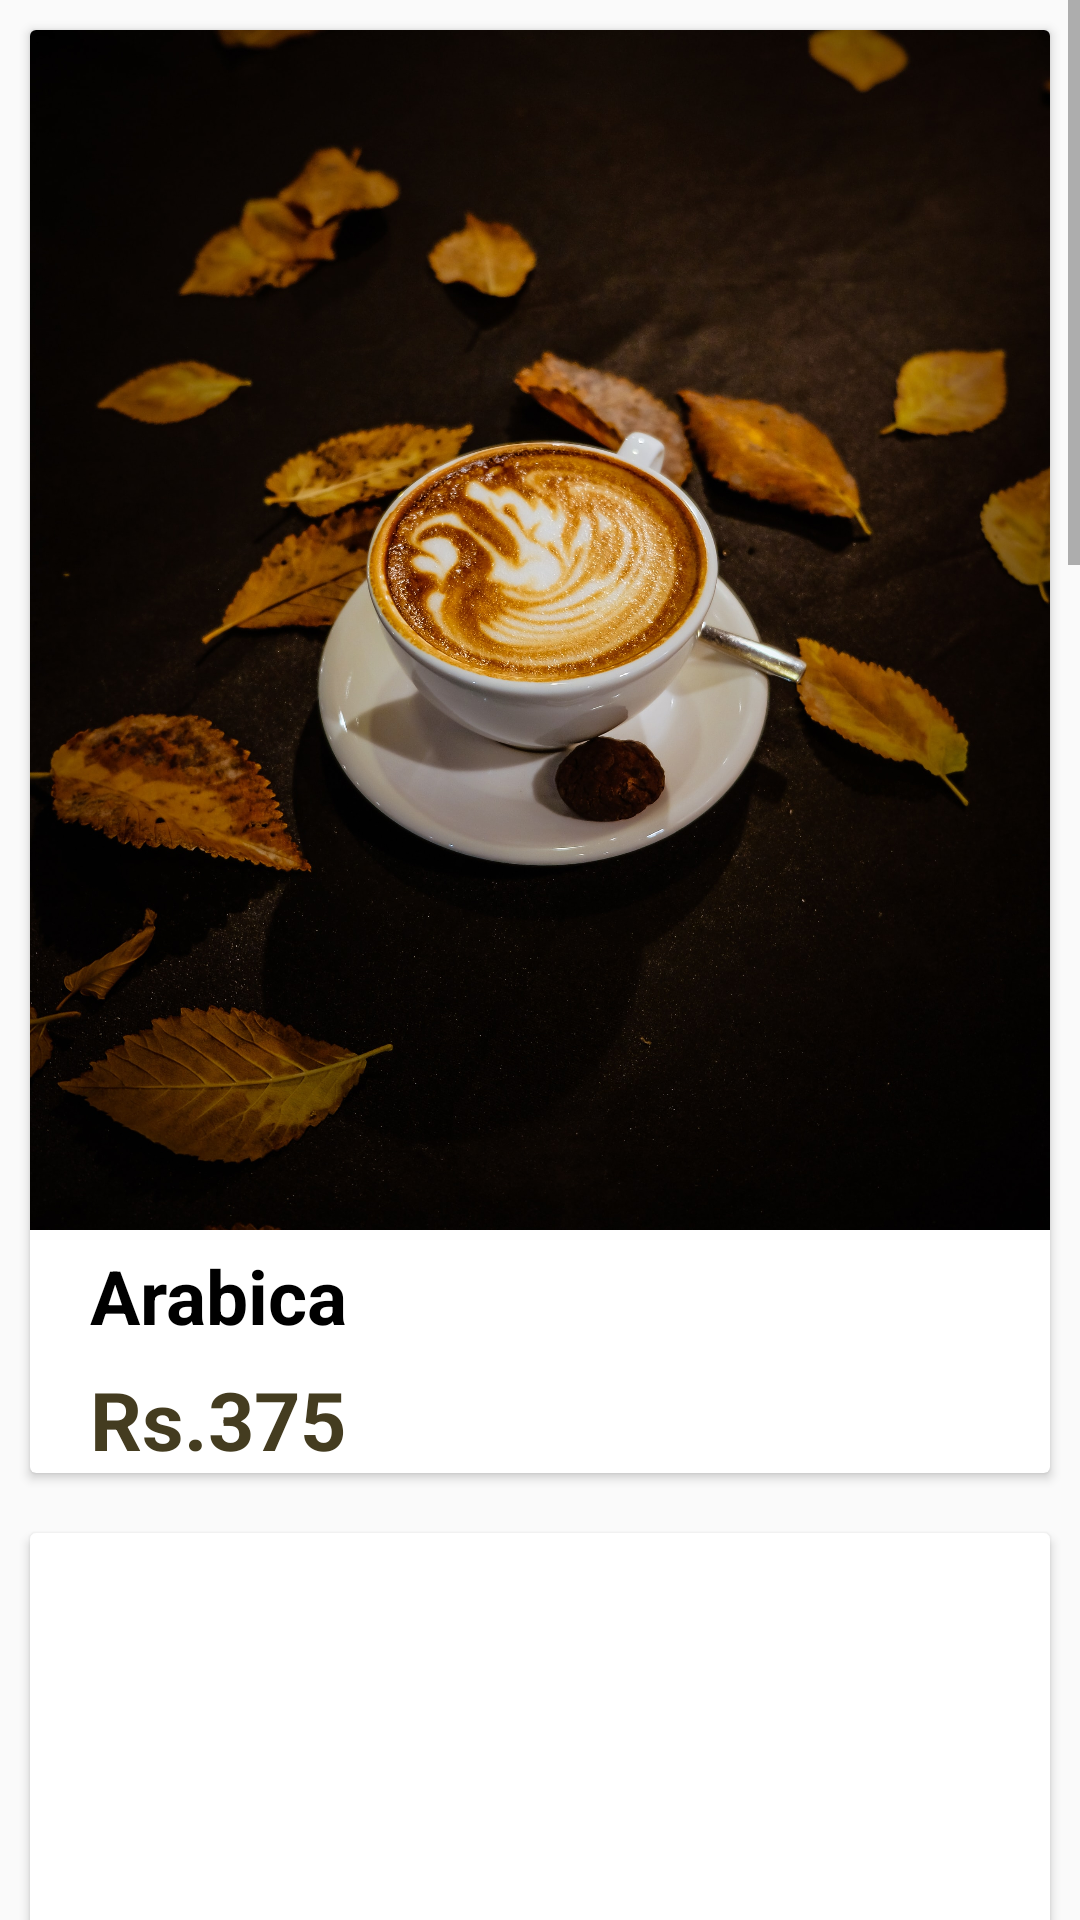

The Android layout XML behind this screen, and the referenced resources:
<!-- AndroidManifest.xml: application theme Theme.FoodApp -->
<!-- res/layout/activity_coofee_picture.xml -->
<?xml version="1.0" encoding="utf-8"?>
<androidx.constraintlayout.widget.ConstraintLayout xmlns:android="http://schemas.android.com/apk/res/android"
    xmlns:app="http://schemas.android.com/apk/res-auto"
    xmlns:tools="http://schemas.android.com/tools"
    android:layout_width="match_parent"
    android:layout_height="match_parent"
    tools:context=".coofee_picture">

    <ScrollView
        android:layout_width="match_parent"
        android:layout_height="match_parent">

        <LinearLayout
            android:layout_width="match_parent"
            android:layout_height="wrap_content"
            android:orientation="vertical" >

            <androidx.cardview.widget.CardView
                android:layout_marginTop="10dp"
                android:layout_marginEnd="10dp"
                android:layout_marginStart="10dp"
                android:layout_marginBottom="10dp"
                android:layout_width="match_parent"
                android:layout_height="wrap_content" >



            <ImageView

                android:id="@+id/imageView2"
                android:layout_width="match_parent"
                android:layout_height="400dp"
                android:scaleType="centerCrop"
                app:srcCompat="@drawable/cofee" />

                <TextView
                    android:id="@+id/textView4"
                    android:layout_marginTop="405dp"
                    android:layout_width="wrap_content"
                    android:layout_height="wrap_content"

                    android:textColor="@color/black"
                    android:layout_marginStart="20dp"
                    android:textStyle="bold"
                    android:textSize="25sp"
                    android:text="Arabica" />

                <TextView
                    android:id="@+id/textView5"
                    android:layout_width="wrap_content"
                    android:layout_height="wrap_content"
                    android:layout_marginTop="445dp"
                    android:layout_marginStart="20dp"
                    android:textStyle="bold"
                    android:textColor="@color/start_color_gradient"
                    android:textSize="27sp"
                    android:text="Rs.375" />




            </androidx.cardview.widget.CardView>
            <androidx.cardview.widget.CardView
                android:layout_marginTop="10dp"
                android:layout_marginBottom="10dp"
                android:layout_marginStart="10dp"
                android:layout_marginEnd="10dp"
                android:layout_width="match_parent"
                android:layout_height="wrap_content" >

                <ImageView
                    android:id="@+id/imageView3"
                    android:layout_width="match_parent"
                    android:layout_height="400dp"
                    android:scaleType="centerCrop"
                    app:srcCompat="@drawable/hj" />

                <TextView
                    android:layout_marginTop="415dp"
                    android:id="@+id/textView7"
                    android:layout_width="wrap_content"
                    android:layout_marginStart="20dp"
                    android:textSize="24sp"
                    android:textColor="@color/black"
                    android:textStyle="bold"
                    android:layout_height="wrap_content"
                    android:text="Robusta" />

                <TextView
                    android:id="@+id/textView8"
                    android:layout_marginTop="455dp"
                    android:layout_marginStart="20dp"
                    android:textStyle="bold"
                    android:textSize="27sp"
                    android:textColor="@color/start_color_gradient"
                    android:layout_width="wrap_content"
                    android:layout_height="wrap_content"
                    android:text="Rs.500" />


            </androidx.cardview.widget.CardView>
            <androidx.cardview.widget.CardView
                android:layout_width="match_parent"
                android:layout_marginStart="10dp"
                android:layout_marginTop="10dp"
                android:layout_marginEnd="10dp"
                android:layout_marginBottom="10dp"
                android:layout_height="wrap_content" >

                <ImageView
                    android:id="@+id/imageView4"
                    android:layout_width="match_parent"
                    android:layout_height="550dp"
                    android:scaleType="centerCrop"
                    app:srcCompat="@drawable/ty" />

                <TextView
                    android:id="@+id/textView9"
                    android:layout_marginTop="560dp"
                    android:layout_width="wrap_content"
                    android:textSize="27sp"
                    android:textColor="@color/black"
                    android:textStyle="bold"
                    android:layout_marginStart="20dp"
                    android:layout_height="wrap_content"
                    android:text="Cappuccino" />

                <TextView
                    android:id="@+id/textView15"
                    android:layout_width="wrap_content"
                    android:layout_height="wrap_content"
                    android:layout_marginTop="600dp"
                    android:textSize="27sp"
                    android:textStyle="bold"
                    android:textColor="@color/start_color_gradient"
                    android:layout_marginStart="20dp"
                    android:text="Rs.900" />




            </androidx.cardview.widget.CardView>
            <androidx.cardview.widget.CardView
                android:layout_width="match_parent"
                android:layout_marginStart="10dp"
                android:layout_marginTop="10dp"
                android:layout_marginBottom="10dp"
                android:layout_marginEnd="10dp"
                android:layout_height="wrap_content" >

                <ImageView
                    android:id="@+id/imageView5"
                    android:layout_width="match_parent"
                    android:layout_height="400dp"
                    android:scaleType="centerCrop"
                    app:srcCompat="@drawable/hj" />
                <TextView

                    android:layout_marginTop="410dp"
                    android:layout_width="wrap_content"
                    android:textSize="27sp"
                    android:textColor="@color/black"
                    android:textStyle="bold"
                    android:layout_marginStart="20dp"
                    android:layout_height="wrap_content"
                    android:text="Cappuccino" />

                <TextView

                    android:layout_width="wrap_content"
                    android:layout_height="wrap_content"
                    android:layout_marginTop="450dp"
                    android:textSize="27sp"
                    android:textStyle="bold"
                    android:textColor="@color/start_color_gradient"
                    android:layout_marginStart="20dp"
                    android:text="Rs.800" />
            </androidx.cardview.widget.CardView>
        </LinearLayout>
    </ScrollView>
</androidx.constraintlayout.widget.ConstraintLayout>
<!-- resources referenced by this layout -->
<resources>
  <color name="black">#FF000000</color>
  <color name="start_color_gradient">#443C20</color>
  <!-- drawable cofee: jpg bitmap (drawable, 731436 bytes) -->
  <!-- drawable ty: jpg bitmap (drawable, 68708 bytes) -->
  <style name="Theme.FoodApp" parent="Theme.AppCompat.DayNight.DarkActionBar">
          
          <item name="colorPrimary">@color/start_color_gradient</item>
          <item name="colorPrimaryVariant">@color/start_color_gradient</item>
          <item name="colorOnPrimary">@color/white</item>
          
          <item name="colorSecondary">@color/teal_200</item>
          <item name="colorSecondaryVariant">@color/teal_700</item>
          <item name="colorOnSecondary">@color/black</item>
          
          <item name="android:statusBarColor" tools:targetApi="l">?attr/colorPrimaryVariant</item>
          
      </style>
  <color name="white">#FFFFFFFF</color>
  <color name="teal_200">#FF03DAC5</color>
  <color name="teal_700">#FF018786</color>
</resources>
